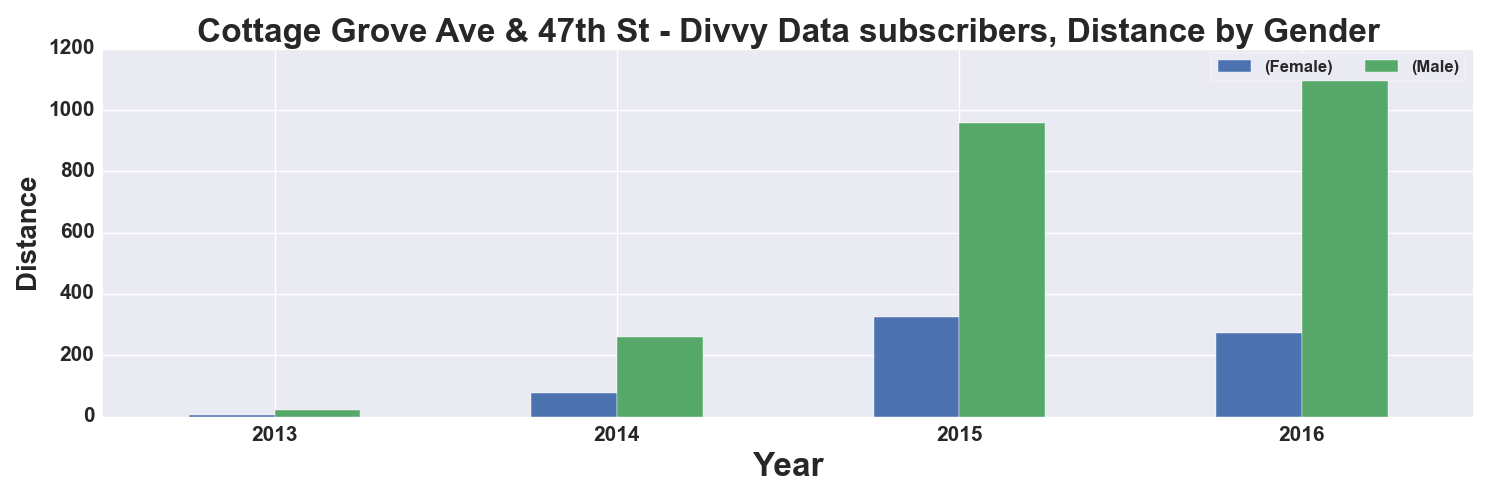

Data behind this chart, as committed beside it:
, START TIME YEAR, DISTANCE_Miles, DISTANCE_Miles
GENDER, , Female, Male
0, 2013, 6.0, 22.0
1, 2014, 78.0, 259.0
2, 2015, 326.0, 957.0
3, 2016, 274.0, 1145
